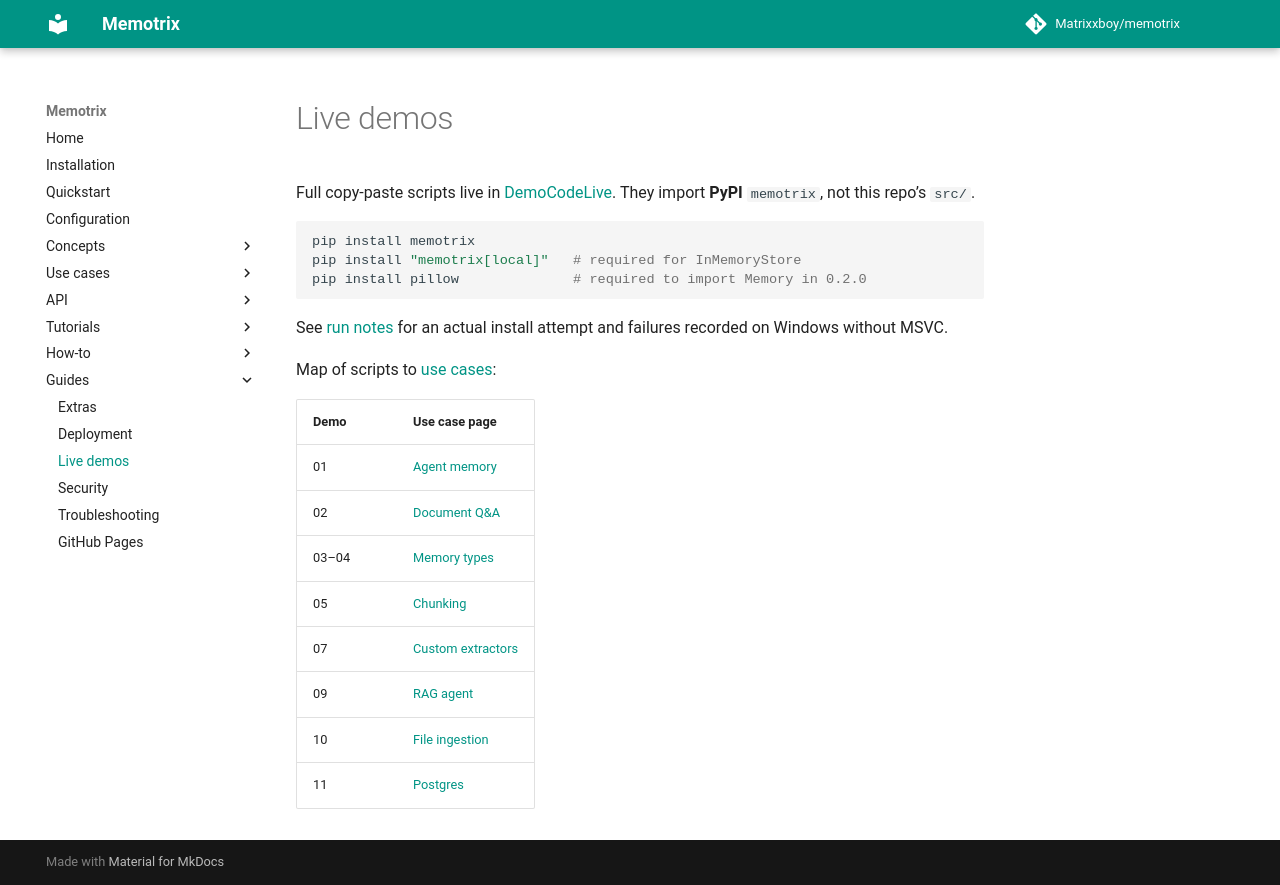

repository: Matrixxboy/memotrix · page: guides/demo/index.html · generator: mkdocs

---
title: "Live demos"
---

# Live demos

Full copy-paste scripts live in [DemoCodeLive](https://github.com/Matrixxboy/memotrix/tree/main/DemoCodeLive). They import **PyPI** `memotrix`, not this repo’s `src/`.

```bash
pip install memotrix
pip install "memotrix[local]"   # required for InMemoryStore
pip install pillow              # required to import Memory in 0.2.0
```

See [run notes](https://github.com/Matrixxboy/memotrix/blob/main/DemoCodeLive/RUN_NOTES.md) for an actual install attempt and failures recorded on Windows without MSVC.

Map of scripts to [use cases](../use-cases/index.md):

| Demo | Use case page |
|---|---|
| 01 | [Agent memory](../use-cases/agent-long-term-memory.md) |
| 02 | [Document Q&A](../use-cases/document-question-answering.md) |
| 03–04 | [Memory types](../concepts/memory-types.md) |
| 05 | [Chunking](../concepts/chunking-and-expansion.md) |
| 07 | [Custom extractors](../use-cases/custom-extractors.md) |
| 09 | [RAG agent](../use-cases/rag-agent.md) |
| 10 | [File ingestion](../use-cases/file-ingestion.md) |
| 11 | [Postgres](../use-cases/postgres-persistence.md) |
